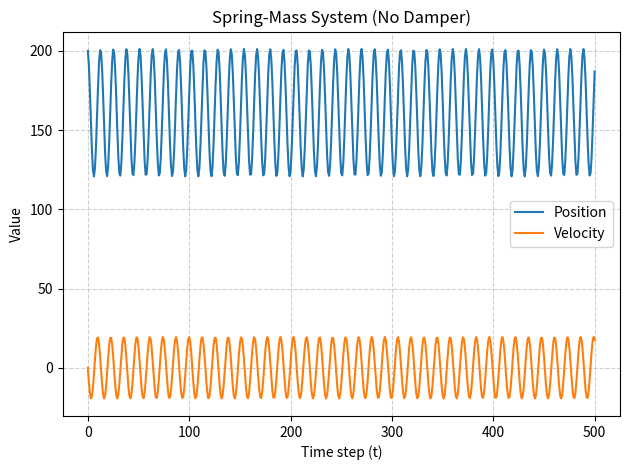
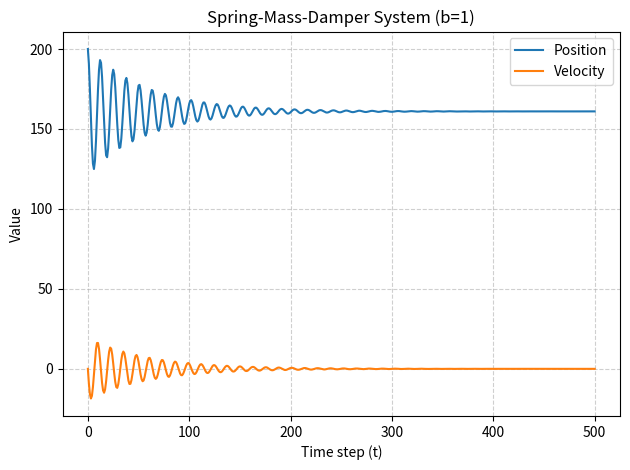

Generate these figures, in order, with matplotlib:
import numpy as np
import matplotlib.pyplot as plt

def simulate_spring_mass(x_init, v_init, x_eq, k, m, b, t_max):
    """
    Discrete-time equations:
        v_{t+1} = v_t - (b/m)*v_t - (k/m)*(x_t - x_eq)
        x_{t+1} = x_t + v_{t+1}
    
    Parameters:
        x_init, v_init : Initial position and velocity
        x_eq           : Equilibrium position of the spring
        k, m, b        : Spring constant, mass, damping coefficient
        t_max          : Maximum number of time steps for simulation
    
    Returns:
        ts, xs, vs : Arrays of time, position, and velocity
    """
    xs = [x_init]
    vs = [v_init]
    ts = [0]
    x, v = x_init, v_init
    for t in range(1, t_max + 1):
        v_next = v - (b/m) * v - (k/m) * (x - x_eq)
        x_next = x + v_next
        x, v = x_next, v_next
        xs.append(x)
        vs.append(v)
        ts.append(t)
    return np.array(ts), np.array(xs), np.array(vs)

def plot_trajectory(ts, xs, vs, title, filename):
    """
    Plot the position and velocity trajectories over time.
    """
    plt.figure()
    plt.plot(ts, xs, label="Position")
    plt.plot(ts, vs, label="Velocity")
    plt.title(title)
    plt.xlabel("Time step (t)")
    plt.ylabel("Value")
    plt.legend()
    plt.grid(True, linestyle="--", alpha=0.6)
    plt.tight_layout()
    plt.savefig(filename, dpi=160)
    plt.close()
    print(f"Saved: {filename}")

# Parameters
K = 7.0
M = 30.0
X0 = 161.0
T_MAX = 500

# Undamped system
ts, xs, vs = simulate_spring_mass(
    x_init=200.0, v_init=0.0,
    x_eq=X0, k=K, m=M, b=0.0, t_max=T_MAX
)
plot_trajectory(ts, xs, vs, "Spring-Mass System (No Damper)", "mass.png")

# Damped system (b=1)
ts_d, xs_d, vs_d = simulate_spring_mass(
    x_init=200.0, v_init=0.0,
    x_eq=X0, k=K, m=M, b=1.0, t_max=T_MAX
)
plot_trajectory(ts_d, xs_d, vs_d, "Spring-Mass-Damper System (b=1)", "mass_damper.png")
